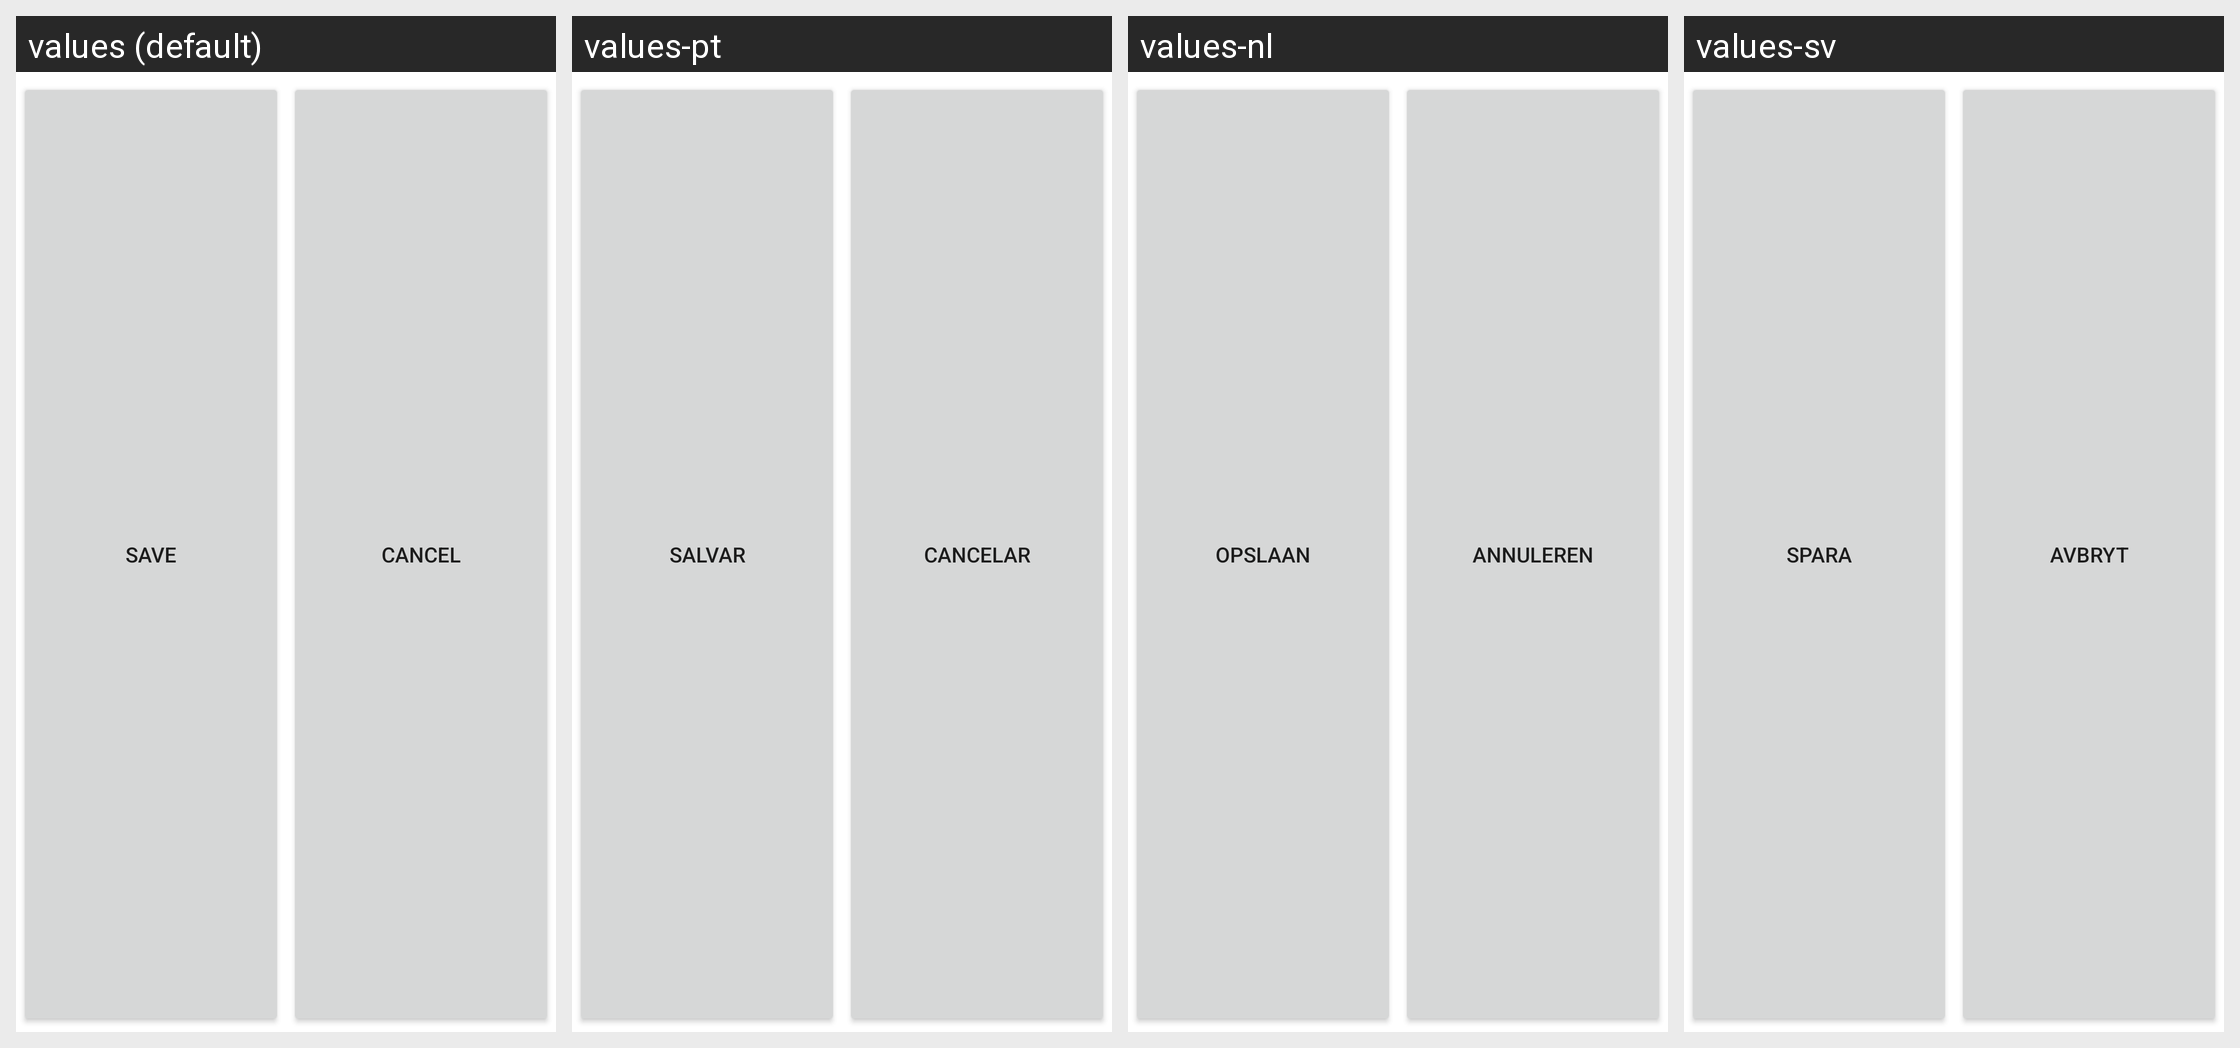

This grid shows one Android layout under several languages. Give, for every string resource on the screen, its name, the default text and each shown locale's text.
Android screen res/layout/quick_expense_edit_footer_navigation_bar.xml rendered under 4 locales, left to right: values (default), values-pt, values-nl, values-sv. Device: Nexus 5 (rendered at 1080×1920; each locale shown at half size, 540×960, under a caption strip naming it); theme Theme.MaterialComponents.DayNight.NoActionBar.
Other locales in the repository, not shown: values-de, values-en-rGB, values-es, values-fr, values-fr-rCA, values-it, values-ja, values-ru, values-zh-rCN.
Strings drawn on this screen, with the default value and each locale's value (text and hints the layout hard-codes, and strings that could not be matched under every locale, appear in the picture but are not listed):

save
  values: Save
  values-pt: Salvar
  values-nl: Opslaan
  values-sv: Spara

cancel
  values: Cancel
  values-pt: Cancelar
  values-nl: Annuleren
  values-sv: Avbryt
